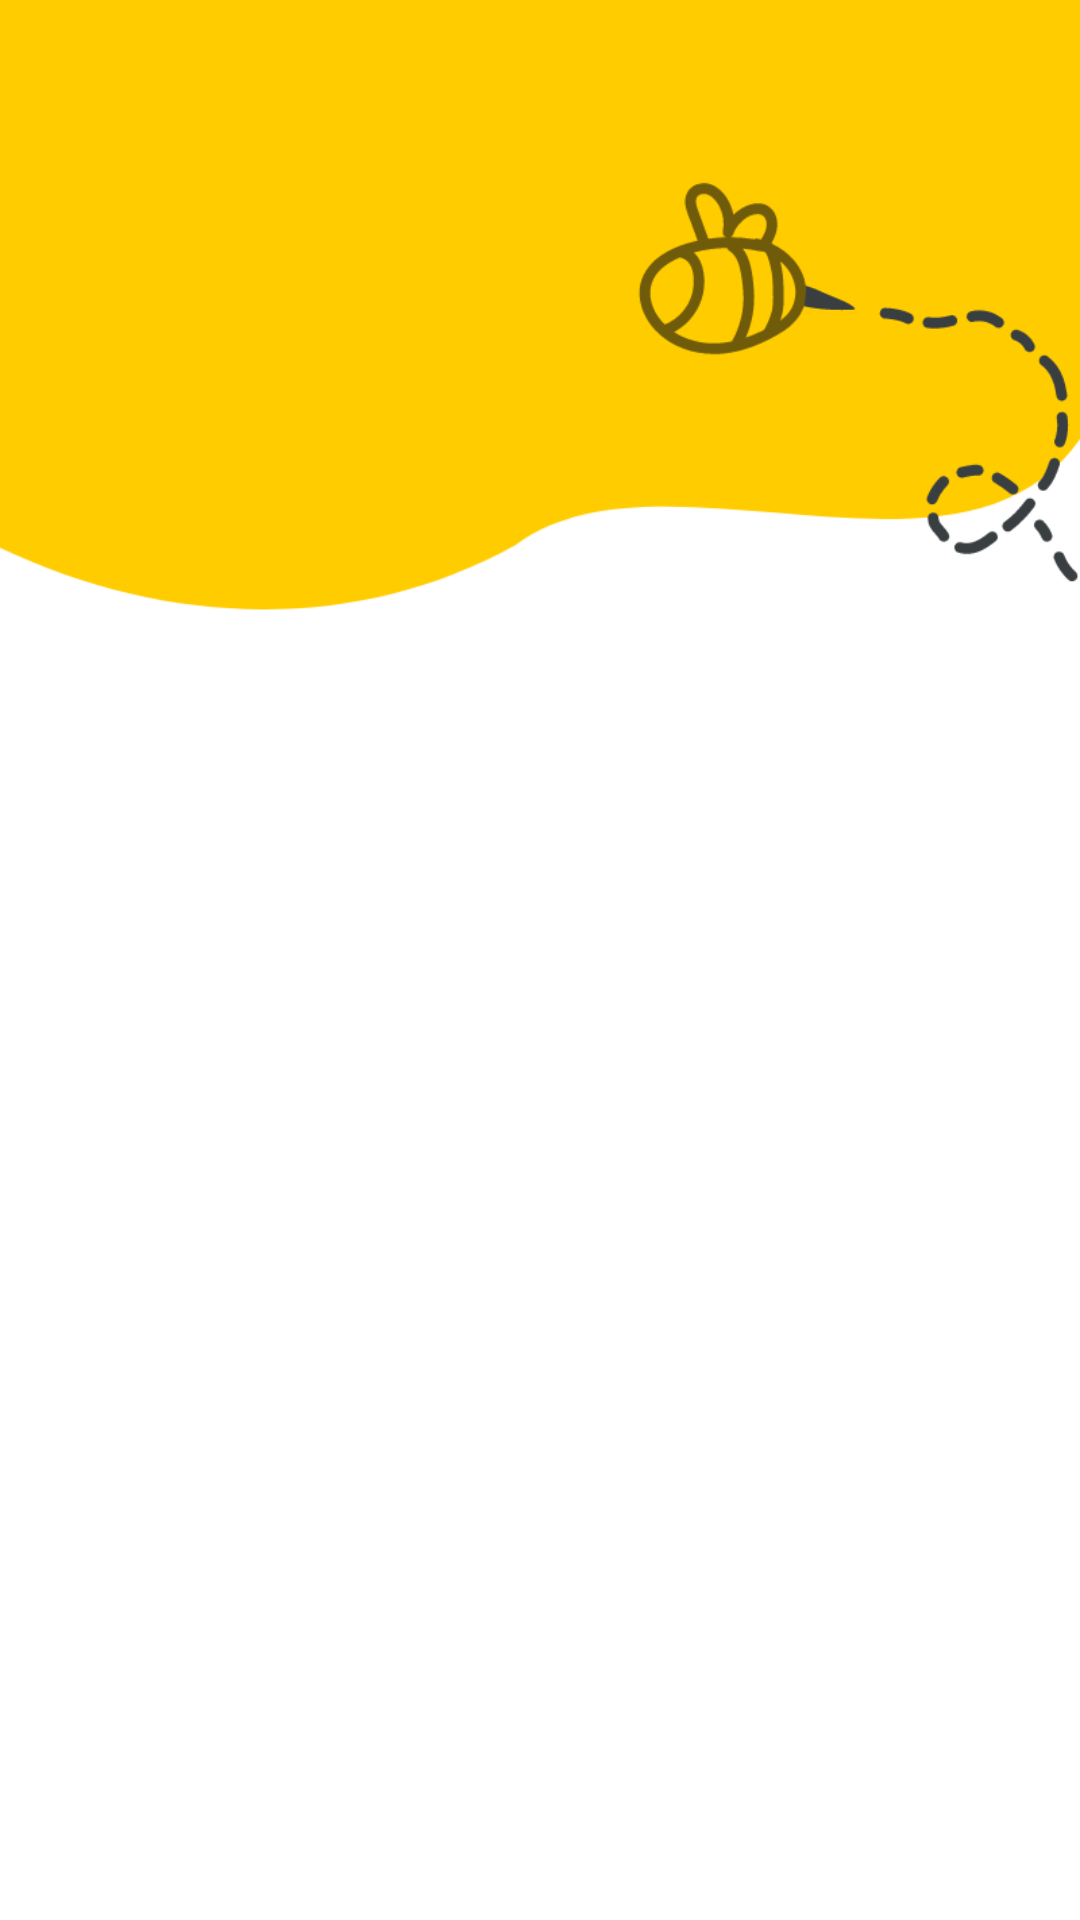

Android layout source for this screen:
<!-- AndroidManifest.xml: application theme Theme.Billmanagementapp -->
<!-- res/layout/background_bills.xml -->
<?xml version="1.0" encoding="utf-8"?>
<androidx.constraintlayout.widget.ConstraintLayout xmlns:android="http://schemas.android.com/apk/res/android"
    android:layout_width="match_parent"
    android:layout_height="match_parent"
    xmlns:app="http://schemas.android.com/apk/res-auto">

    <ImageView
        android:id="@+id/imageViewBackgroundTableBills"
        android:layout_width="fill_parent"
        android:layout_height="0dp"
        android:src="@drawable/bg_2"
        android:scaleType="centerCrop"
        app:layout_constraintTop_toTopOf="parent"
        app:layout_constraintBottom_toBottomOf="parent"
        app:layout_constraintStart_toStartOf="parent"
        app:layout_constraintEnd_toEndOf="parent"
        />

</androidx.constraintlayout.widget.ConstraintLayout>
<!-- resources referenced by this layout -->
<resources>
  <!-- drawable bg_2: png bitmap (drawable, 24844 bytes) -->
  <style name="Theme.Billmanagementapp" parent="Base.Theme.Billmanagementapp" />
  <style name="Base.Theme.Billmanagementapp" parent="Theme.Material3.DayNight.NoActionBar">
          
          
      </style>
</resources>
